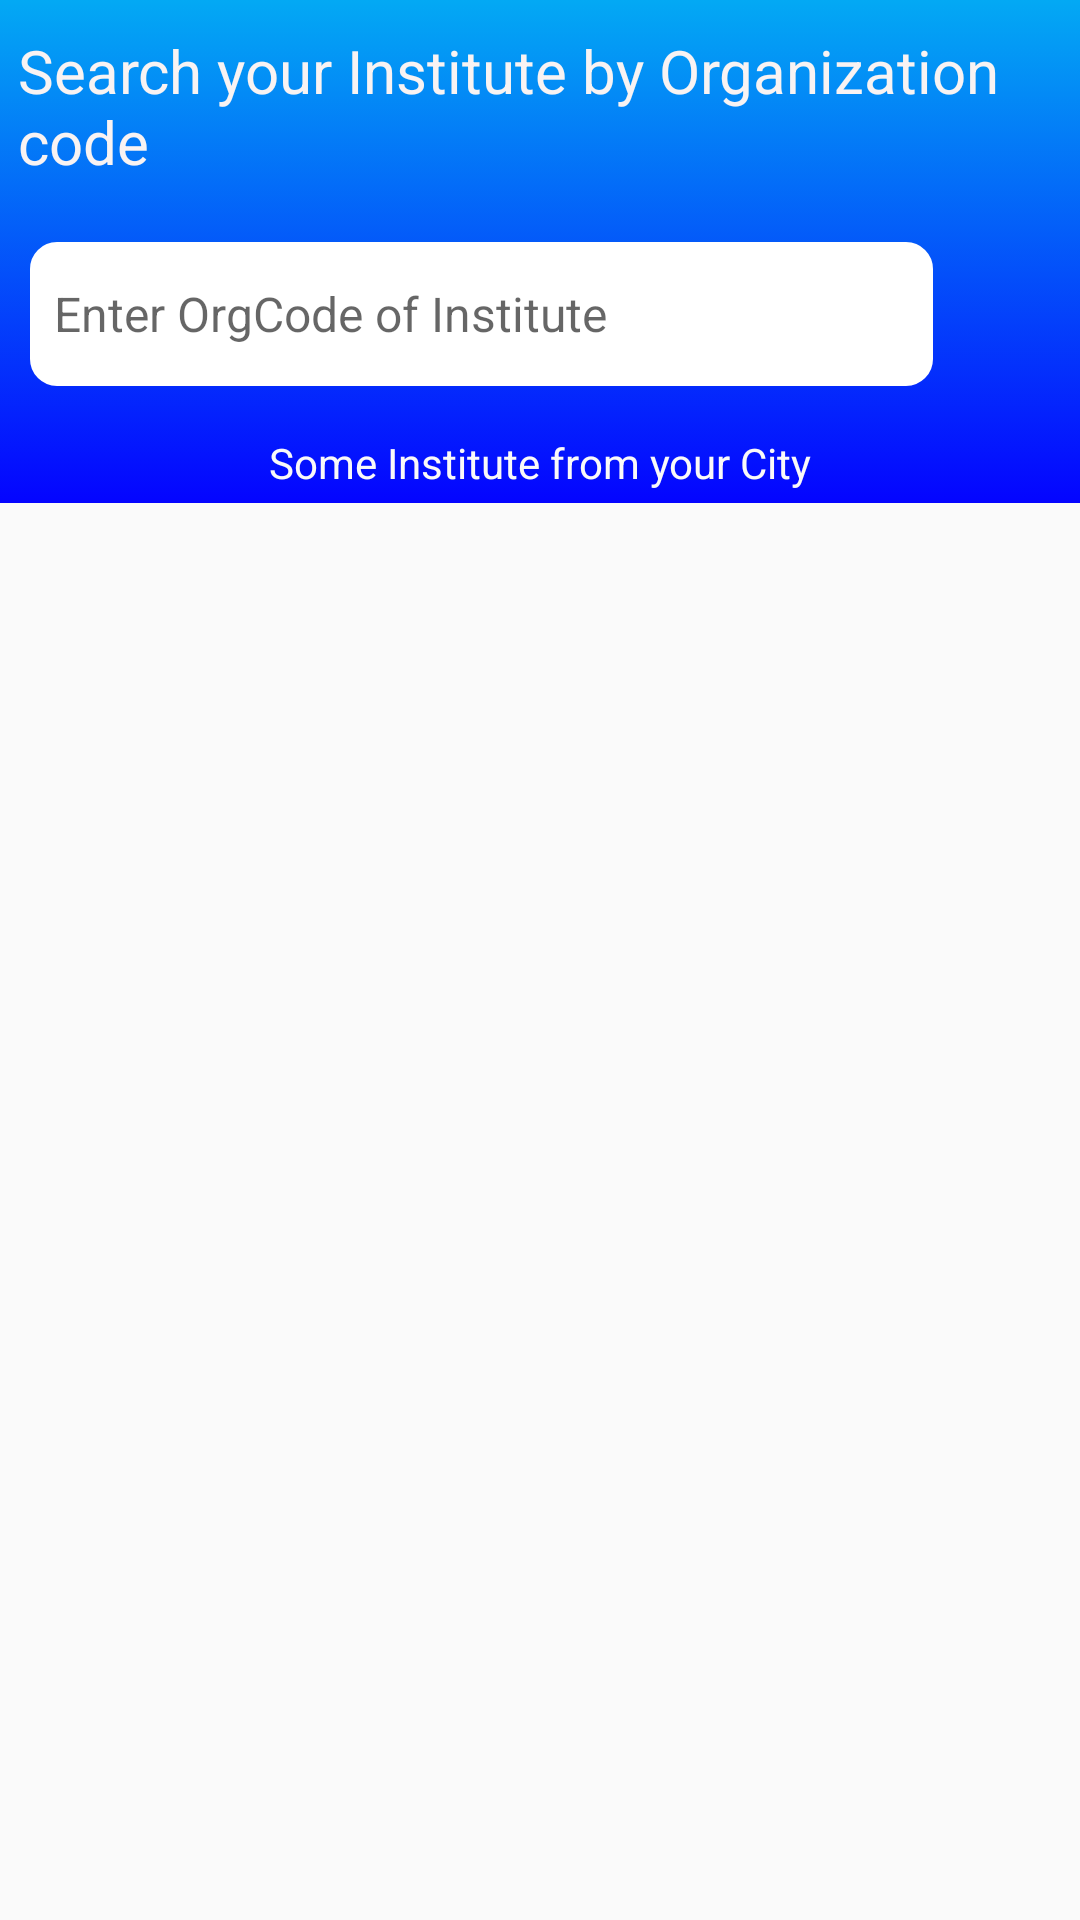

Here is an Android app screen rendered from its layout file. Give the layout XML and the strings, colors and styles it references.
<!-- AndroidManifest.xml: application theme Theme.Omr -->
<!-- res/layout/fragment_request_batch.xml -->
<?xml version="1.0" encoding="utf-8"?>
<androidx.constraintlayout.motion.widget.MotionLayout xmlns:android="http://schemas.android.com/apk/res/android"
    xmlns:app="http://schemas.android.com/apk/res-auto"
    xmlns:tools="http://schemas.android.com/tools"
    android:id="@+id/frameLayout10"
    android:layout_width="match_parent"
    android:layout_height="match_parent"
    app:layoutDescription="@xml/fragment_request_batch_scene"
    tools:context=".RequestBatch">

    <LinearLayout
        android:id="@+id/linearLayout4"
        android:layout_width="match_parent"
        android:layout_height="wrap_content"
        android:background="@drawable/headerback"
        android:orientation="vertical"
        app:layout_constraintEnd_toEndOf="parent"
        app:layout_constraintStart_toStartOf="parent"
        app:layout_constraintTop_toTopOf="parent">

        <TextView
            android:id="@+id/tv"
            android:layout_width="match_parent"
            android:layout_height="wrap_content"
            android:layout_marginStart="6dp"
            android:layout_marginTop="10dp"
            android:text="Search your Institute by Organization code"
            android:textColor="#F8F3F3"
            android:textSize="20sp" />

        <LinearLayout
            android:id="@+id/linearLayout2"
            android:layout_width="match_parent"
            android:layout_height="wrap_content"
            android:orientation="horizontal"
            app:layout_constraintEnd_toEndOf="parent"
            app:layout_constraintStart_toStartOf="parent"
            app:layout_constraintTop_toTopOf="parent">

            <EditText
                android:id="@+id/etsearch"
                android:layout_width="wrap_content"
                android:layout_height="wrap_content"
                android:layout_marginStart="10dp"
                android:layout_marginTop="20dp"
                android:layout_weight="1"
                android:background="@drawable/searchbg"
                android:ems="10"
                android:hint="Enter OrgCode of Institute"
                android:layout_marginBottom="8dp"
                android:inputType="textCapWords"
                android:minHeight="48dp"
                android:padding="8dp"
                android:textSize="16sp"
                tools:ignore="SpeakableTextPresentCheck" />

            <ImageView
                android:id="@+id/button3"
                android:layout_width="40dp"
                android:layout_height="40dp"
                android:layout_marginStart="4dp"
                android:layout_marginTop="20dp"
                android:layout_marginEnd="5dp"
                android:src="@drawable/search" />
        </LinearLayout>

        <TextView
            android:id="@+id/tvsuggestion"
            android:layout_width="match_parent"
            android:layout_height="wrap_content"
            android:layout_marginTop="8dp"
            android:layout_marginBottom="4dp"
            android:gravity="center"
            android:text="Some Institute from your City"
            android:textColor="#FAF9F9" />

    </LinearLayout>

    <androidx.recyclerview.widget.RecyclerView
        android:id="@+id/batchrecyclerview"
        android:layout_width="0dp"
        android:layout_height="0dp"
        app:layout_constraintBottom_toBottomOf="parent"
        app:layout_constraintEnd_toEndOf="parent"
        app:layout_constraintStart_toStartOf="parent"
        app:layout_constraintTop_toBottomOf="@+id/linearLayout4" />

</androidx.constraintlayout.motion.widget.MotionLayout>
<!-- resources referenced by this layout -->
<resources>
  <!-- drawable headerback (drawable) -->
  <?xml version="1.0" encoding="utf-8"?>
  <selector xmlns:android="http://schemas.android.com/apk/res/android">
      <item>
          <shape
              android:shape="rectangle">
              <gradient
                  android:startColor="#0404FF"
                  android:endColor="#03A9F4"
                  android:angle="90"/>
  
          </shape>
      </item>
  </selector>
  <!-- drawable searchbg (drawable) -->
  <?xml version="1.0" encoding="utf-8"?>
  <selector xmlns:android="http://schemas.android.com/apk/res/android">
      <item>
          <shape
              android:shape="rectangle">
              <stroke android:color="@color/white"
  
                  android:width="4dip"
                  />
  
              <corners
  
                  android:radius="7dp"/>
              <gradient
                  android:startColor="@color/white"
                  android:endColor="@color/white"
                  android:angle="90"/>
  
          </shape>
      </item>
  </selector>
  <style name="Theme.Omr" parent="Theme.AppCompat.Light.NoActionBar">
          
          <item name="colorPrimary">@color/purple_500</item>
          <item name="colorPrimaryVariant">#03A9F4</item>
          <item name="colorOnPrimary">@color/white</item>
          
          <item name="colorSecondary">@color/teal_200</item>
          <item name="colorSecondaryVariant">@color/teal_700</item>
          <item name="colorOnSecondary">@color/black</item>
          
          <item name="android:statusBarColor" tools:targetApi="l">?attr/colorPrimaryVariant</item>
          
      </style>
  <color name="white">#FFFFFFFF</color>
  <color name="purple_500">#FF6200EE</color>
  <color name="teal_200">#FF03DAC5</color>
  <color name="teal_700">#FF018786</color>
  <color name="black">#FF000000</color>
</resources>
